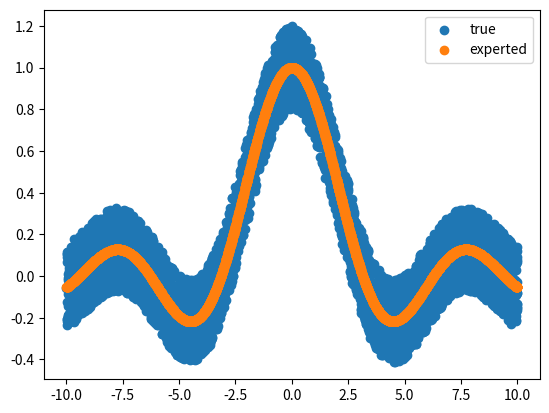

Write Python code to recreate this figure.
import numpy as np
import matplotlib.pyplot as plt
from scipy import stats

#x = np.arange(20).reshape((5, 4))
#print(x)


np.random.seed(20200614)
x = np.random.uniform(-10, 10, size=5000)
y=x.copy()
y[y==0] =1
y[y!=0] = np.sin(y)/y
new_y = y.copy()
y += np.random.uniform(-0.2,0.2,size=5000)
print(y)
plt.scatter(x,y,label='true')
plt.scatter(x,new_y,label='experted')
plt.legend()
plt.show()
